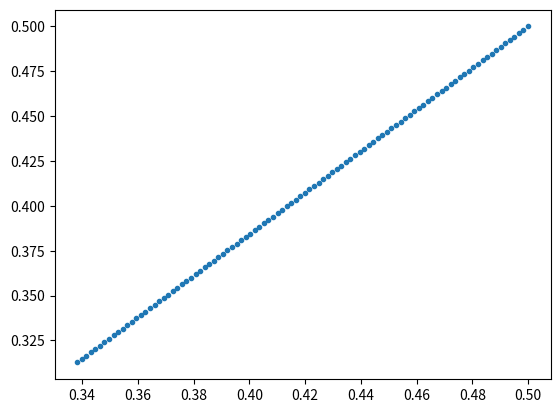

The matplotlib source for this figure:
import matplotlib.pyplot as plt
import numpy as np

# Calculates analytical solutions for position with the given increasing-rotation
# velocity field. Plots the final positions and saves values as .npy

# Set initial x/y coordinates of detectors
x = 0.5 + 0.25 * np.arange(0, 100.0) / 100.0
y = np.zeros(100) + 0.5

# Set timestep parameters:
tmax = 8

r = 0.25 * np.arange(0, 100.0) / 100.0
theta = tmax**2.0 / 16.0
X = r * np.cos(theta) + 0.5
Y = r * np.sin(theta) + 0.5

plt.plot(X, Y, ".")
# print (x-X).max(), (y-Y).max()
plt.show()

# X.tofile('Xvals.txt',sep=' ')
# Y.tofile('Yvals.txt',sep=' ')
np.save("Xvals.npy", X)
np.save("Yvals.npy", Y)
